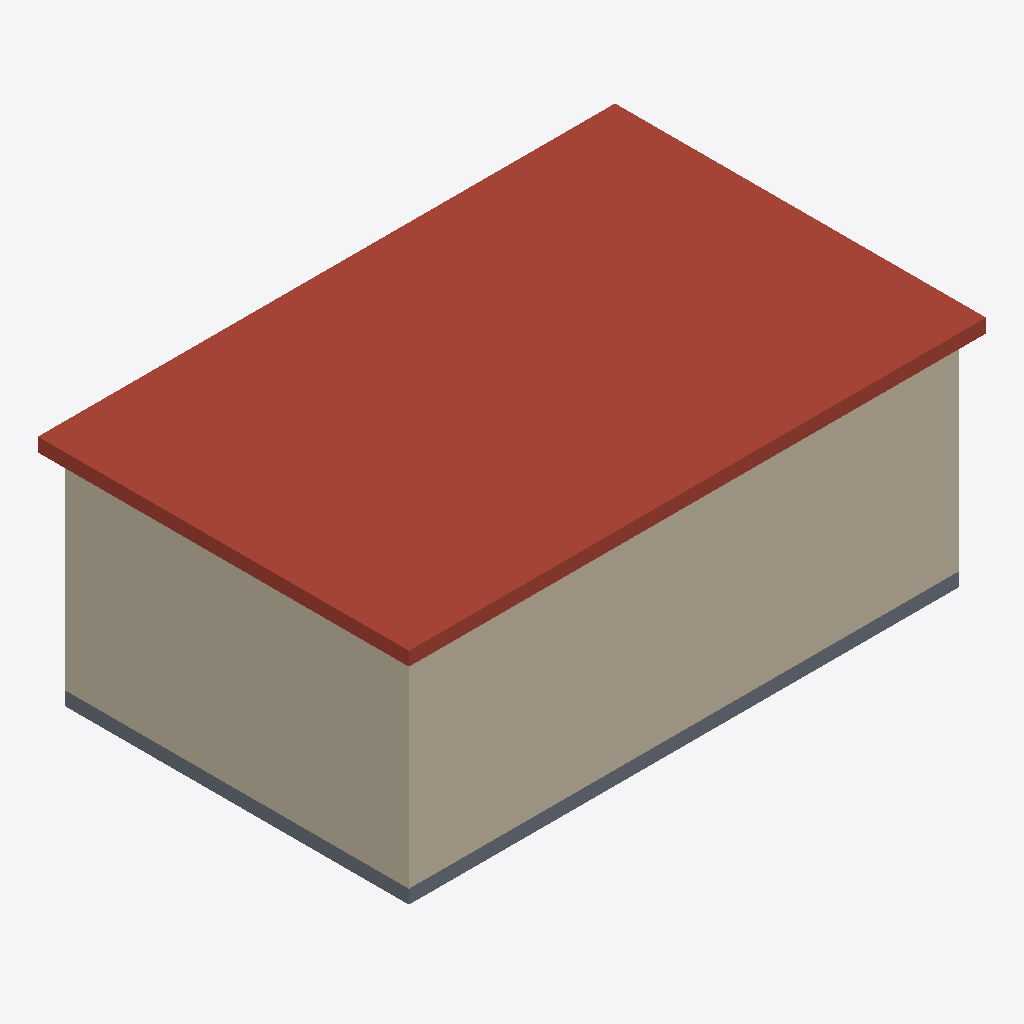
Isometric view of an IFC building model (IFC-SPF (STEP), schema IFC4X3, length unit millimetre), seen from the south-west, elements coloured by IFC class (only those large enough to see are counted): 3 walls (beige), 1 roof (red-brown), 1 slab (grey).
Extent 8.4 m × 5.4 m × 3.4 m (x, y, z). Storeys (1): guBIM ground floor at 0.00 m. Elements (6): 4 IfcWall, 2 IfcSlab.

HEADER;
FILE_DESCRIPTION(('ViewDefinition[DesignTransferView]'),'2;1');
FILE_NAME('units-mm-georef.ifc','2026-01-01T00:00:00',('guBIM'),('guBIM'),'IfcOpenShell 0.8.4','guBIM','');
FILE_SCHEMA(('IFC4X3'));
ENDSEC;
DATA;
#1=IFCPROJECT('2DJOwlAhlbJ_FtPpztWBOW',$,'guBIM millimetre georeferenced building',$,$,$,$,(#11),#6);
#13=IFCSITE('2l54pRc5KY7S4E5tBpMjuZ',$,'guBIM site',$,$,#18,$,$,$,$,$,$,$,$);
#19=IFCBUILDING('0R0j0tE8Y_YOQq3MpABJfR',$,'guBIM building',$,$,#24,$,$,$,$,$,$);
#25=IFCBUILDINGSTOREY('00JokJwI8q0w6Dm9rZ0tZ7',$,'guBIM ground floor',$,$,#30,$,$,$,0.0);
#124=IFCSLAB('3tOHJeL71ikU2TCDPh8rF1',$,'guBIM roof slab',$,$,#129,#141,$,.ROOF.);
#52=IFCWALL('3T1zguykc4fYrq7HxPYxJo',$,'guBIM south wall',$,$,#57,#69,$,.SOLIDWALL.);
#88=IFCWALL('3lv3hp0$NJlhHffw3Xv4cW',$,'guBIM west wall',$,$,#93,#105,$,.SOLIDWALL.);
#34=IFCSLAB('2zSHllpy4b1BHToRdD588O',$,'guBIM floor slab',$,$,#39,#51,$,.FLOOR.);
#70=IFCWALL('3y11LPcrpWGPz2UO6EDIY4',$,'guBIM north wall',$,$,#75,#87,$,.SOLIDWALL.);
ENDSEC;
